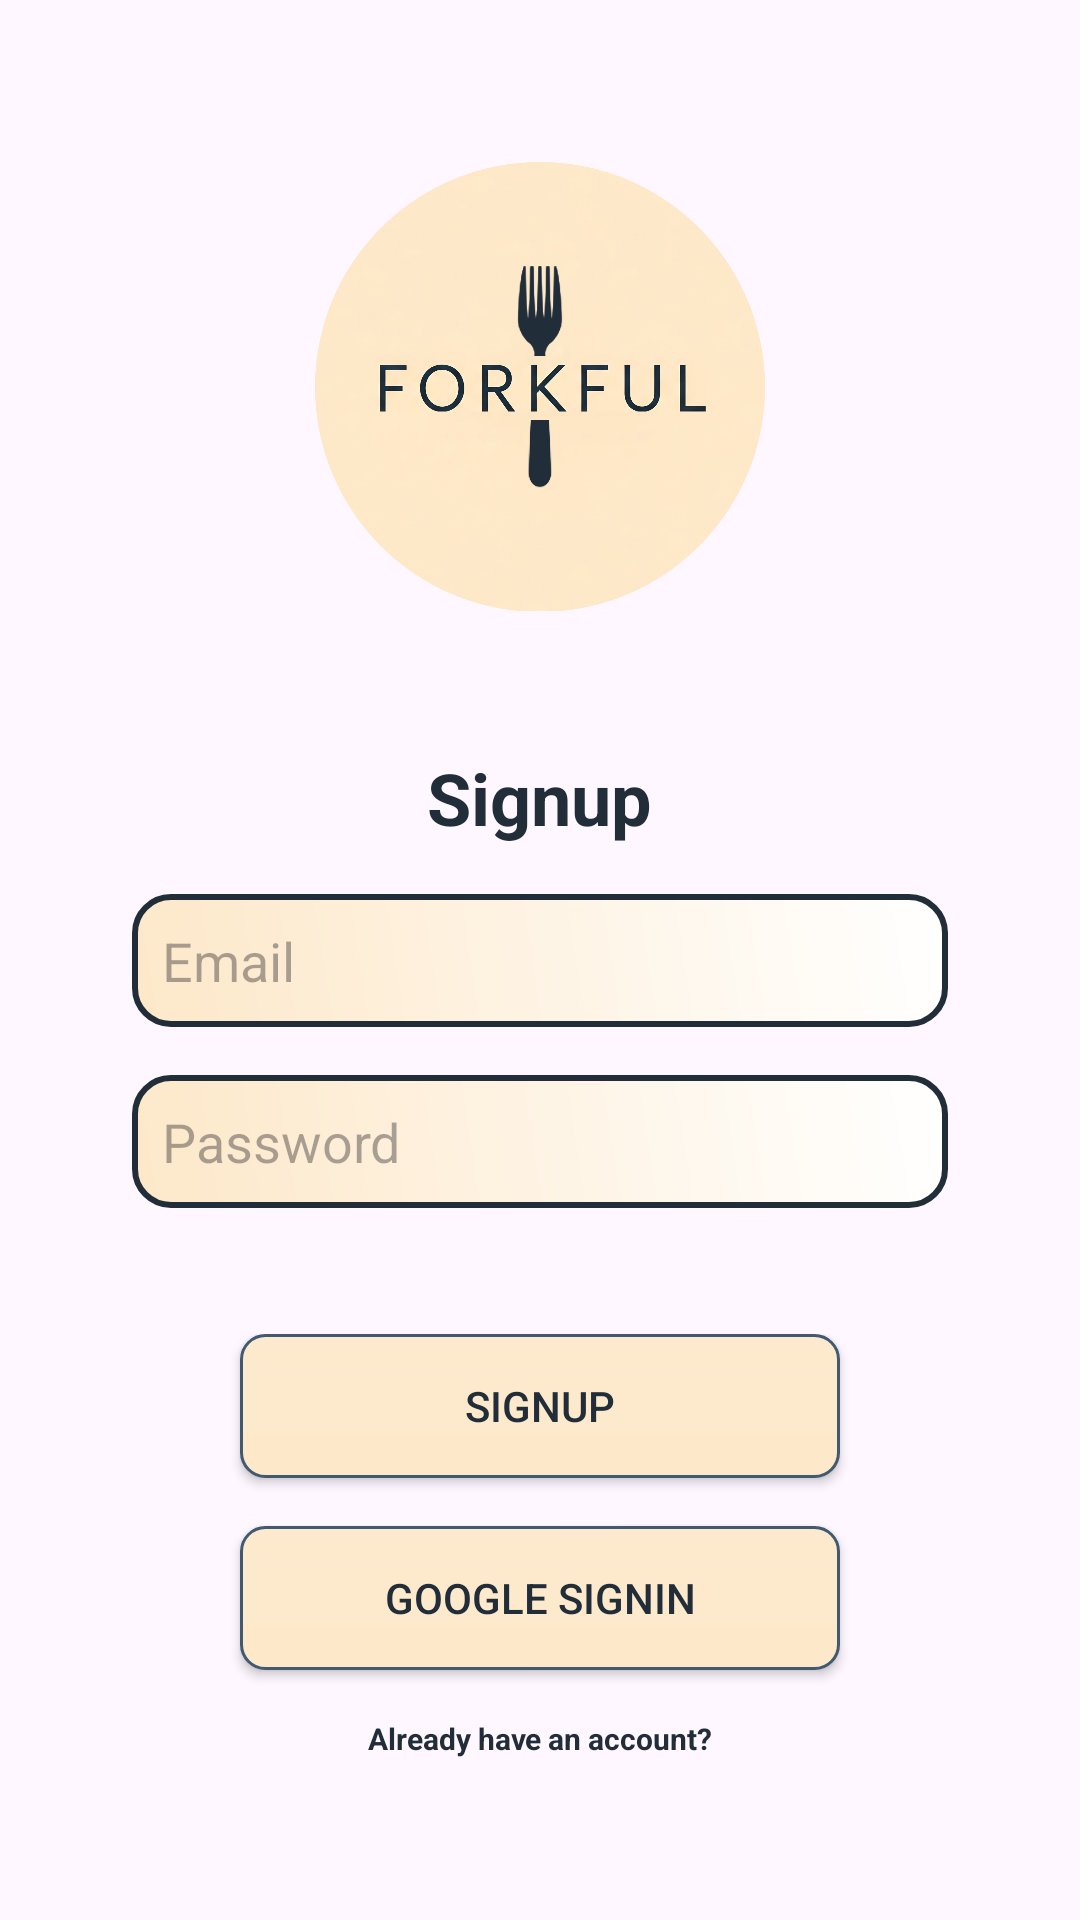

Produce the Android XML layout that renders to this screen, including the resource entries it uses.
<!-- AndroidManifest.xml: application theme Theme.Forkful -->
<!-- res/layout/activity_signup.xml -->
<?xml version="1.0" encoding="utf-8"?>
<androidx.constraintlayout.widget.ConstraintLayout xmlns:android="http://schemas.android.com/apk/res/android"
    xmlns:app="http://schemas.android.com/apk/res-auto"
    xmlns:tools="http://schemas.android.com/tools"
    android:id="@+id/main"
    android:layout_width="match_parent"
    android:layout_height="match_parent"
    tools:context=".Login">

    <LinearLayout
        android:layout_width="match_parent"
        android:layout_height="match_parent"
        android:gravity="center"
        android:orientation="vertical"
        android:padding="24dp"
        app:layout_constraintBottom_toBottomOf="parent"
        app:layout_constraintHorizontal_bias="0.0"
        app:layout_constraintLeft_toLeftOf="parent"
        app:layout_constraintRight_toRightOf="parent"
        app:layout_constraintTop_toTopOf="parent"
        app:layout_constraintVertical_bias="0.0">

        <LinearLayout
            android:layout_width="wrap_content"
            android:layout_height="wrap_content"
            android:layout_weight="1"
            android:gravity="center"
            android:padding="10dp"
            android:layout_marginTop="20dp">

            <ImageView
                android:layout_width="150dp"
                android:layout_height="150dp"
                android:src="@drawable/logo" />

        </LinearLayout>

        <LinearLayout
            android:layout_width="match_parent"
            android:layout_height="wrap_content"
            android:gravity="center"
            android:orientation="vertical"
            android:padding="20dp"
            android:layout_marginTop="16dp">

            <TextView
                android:layout_width="wrap_content"
                android:layout_height="wrap_content"
                android:layout_marginBottom="16dp"
                android:text="Signup"
                android:textColor="@color/text_color"
                android:textSize="24sp"
                android:textStyle="bold"/>

            <EditText
                android:id="@+id/signupEmail"
                android:layout_width="match_parent"
                android:layout_height="wrap_content"
                android:layout_marginBottom="16dp"
                android:hint="Email"
                android:inputType="textEmailAddress"
                android:padding="10dp"
                android:background="@drawable/edit_background" />

            <EditText
                android:id="@+id/signupPassword"
                android:layout_width="match_parent"
                android:layout_height="wrap_content"
                android:layout_marginBottom="16dp"
                android:hint="Password"
                android:inputType="textPassword"
                android:padding="10dp"
                android:background="@drawable/edit_background"/>

            <LinearLayout
                android:layout_width="match_parent"
                android:layout_height="wrap_content"
                android:gravity="center"
                android:padding="10dp"
                android:layout_marginTop="16dp"
                android:orientation="vertical">

                <androidx.appcompat.widget.AppCompatButton
                    android:id="@+id/signupSignupButton"
                    android:layout_width="200dp"
                    android:layout_height="wrap_content"
                    android:text="Signup"
                    android:textColor="@color/text_color"
                    android:background="@drawable/button_background"
                    android:layout_marginBottom="16dp" />

                <androidx.appcompat.widget.AppCompatButton
                    android:id="@+id/signupGoogleButton"
                    android:layout_width="200dp"
                    android:layout_height="wrap_content"
                    android:text="Google Signin"
                    android:textColor="@color/text_color"
                    android:background="@drawable/button_background"
                    android:layout_marginBottom="16dp" />

                <TextView
                    android:id="@+id/signupLoginLink"
                    android:layout_width="match_parent"
                    android:layout_height="wrap_content"
                    android:textAlignment="center"
                    android:text="Already have an account?"
                    android:textColor="@color/text_color"
                    android:textSize="10sp"
                    android:textStyle="bold" />


            </LinearLayout>

        </LinearLayout>

        <LinearLayout
            android:layout_width="match_parent"
            android:layout_height="wrap_content"
            android:layout_weight="1">

        </LinearLayout>

    </LinearLayout>

</androidx.constraintlayout.widget.ConstraintLayout>
<!-- resources referenced by this layout -->
<resources>
  <color name="text_color">#212d39</color>
  <!-- drawable button_background (drawable) -->
  <?xml version="1.0" encoding="utf-8"?>
  <shape xmlns:android="http://schemas.android.com/apk/res/android">
  
      <corners android:radius="8dp" />
  
      <stroke android:color="#415971" android:width="1dp" />
  
      <gradient xmlns:android="http://schemas.android.com/apk/res/android"
          android:startColor="#fde8c9"
      android:endColor="#fdeace"
      android:angle="90"
      android:type="linear" />
  
      <padding android:left="2dp" android:top="2dp" android:right="2dp" android:bottom="2dp" />
  </shape>
  <!-- drawable edit_background (drawable) -->
  <?xml version="1.0" encoding="utf-8"?>
  <shape xmlns:android="http://schemas.android.com/apk/res/android">
      
      <gradient
          android:startColor="#fde8c9"
          android:endColor="#ffffff"
          android:angle="45" /> 
  
      
      <corners android:radius="12dp" />
  
      
      <stroke android:color="#212d39" android:width="2dp" />
  
      
      <padding android:left="12dp" android:top="10dp" android:right="12dp" android:bottom="10dp" />
  </shape>
  <!-- drawable logo: png bitmap (drawable, 277459 bytes) -->
  <style name="Theme.Forkful" parent="Base.Theme.Forkful" />
  <style name="Base.Theme.Forkful" parent="Theme.Material3.DayNight.NoActionBar">
          
          
      </style>
</resources>
